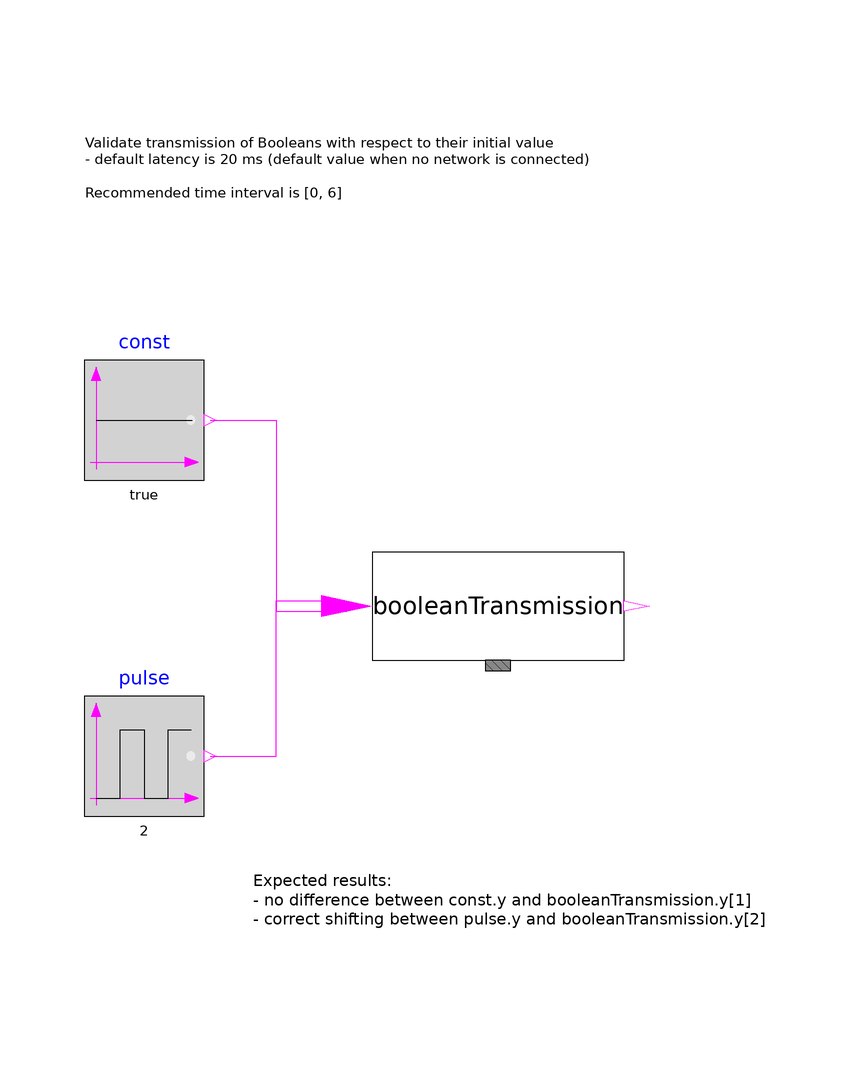

The Modelica model whose source follows is shown above as a component diagram (icons at their Placement, wires along their Line points).

model TestBooleanTransmission
        Basic.Operators.BooleanTransmission booleanTransmission(nB = 2) annotation(
          Placement(transformation(extent = {{-12, -4}, {30, 14}})));
        Modelica.Blocks.Sources.BooleanConstant const(k = true) annotation(
          Placement(transformation(extent = {{-60, 26}, {-40, 46}})));
        Modelica.Blocks.Sources.BooleanPulse pulse(period = 2, startTime = 0) annotation(
          Placement(transformation(extent = {{-60, -30}, {-40, -10}})));
      equation
        connect(const.y, booleanTransmission.u[1]) annotation(
          Line(points = {{-39, 36}, {-28, 36}, {-28, 4.1}, {-16.2, 4.1}}, color = {255, 0, 255}));
        connect(pulse.y, booleanTransmission.u[2]) annotation(
          Line(points = {{-39, -20}, {-28, -20}, {-28, 5.9}, {-16.2, 5.9}}, color = {255, 0, 255}));
        annotation(
          Icon(coordinateSystem(preserveAspectRatio = false)),
          Diagram(coordinateSystem(preserveAspectRatio = false), graphics = {Text(extent = {{-60, 92}, {26, 64}}, lineColor = {0, 0, 0}, fontSize = 16, horizontalAlignment = TextAlignment.Left, textString = "Validate transmission of Booleans with respect to their initial value
- default latency is 20 ms (default value when no network is connected)

Recommended time interval is [0, 6]"), Text(extent = {{-32, -30}, {54, -58}}, lineColor = {0, 0, 0}, fontSize = 16, horizontalAlignment = TextAlignment.Left, textString = "Expected results:
- no difference between const.y and booleanTransmission.y[1]
- correct shifting between pulse.y and booleanTransmission.y[2]")}));
      end TestBooleanTransmission;